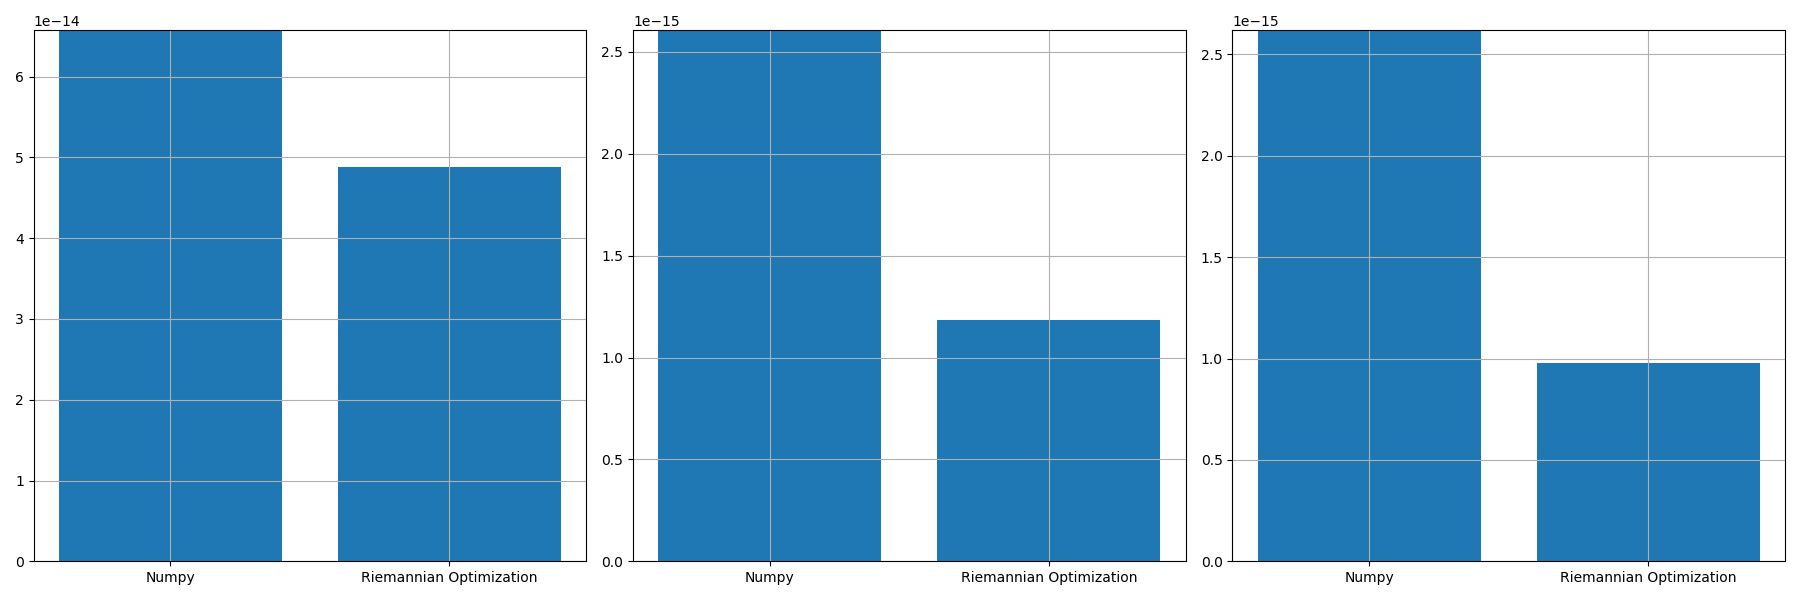

The data file committed next to this chart (first rows):
, norm_prop, norm_conv, norm_prop_IU, norm_prop_IV, norm_conv_IU0, norm_conv_IV0
0, 4.887241063836382e-14, 6.575564093790936e-14, 1.1841503396746993e-15, 9.77293799272317e-16, 2.6064866632087817e-15, 2.619633828921588e-15
